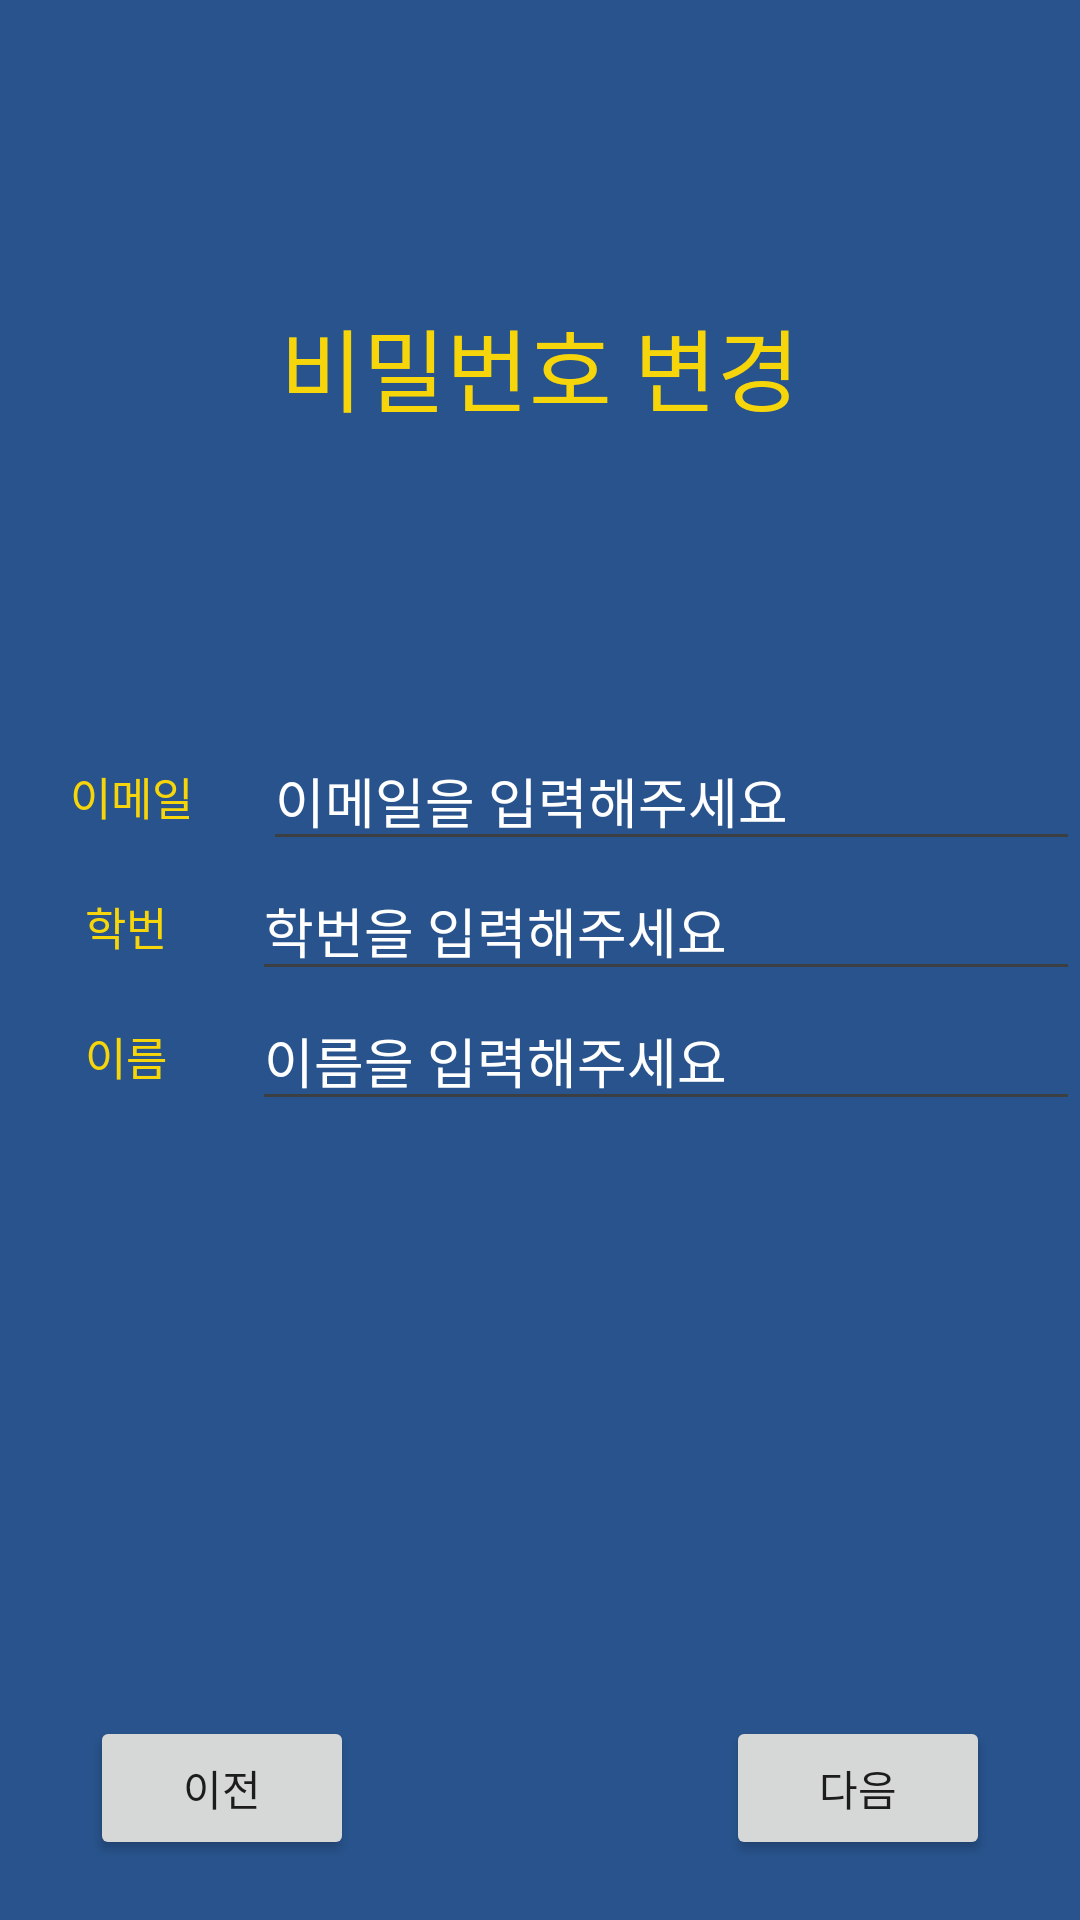

Android layout source for this screen:
<!-- AndroidManifest.xml: application theme EditTheme -->
<!-- res/layout/find_password.xml -->
<?xml version="1.0" encoding="utf-8"?>
<LinearLayout
    xmlns:android="http://schemas.android.com/apk/res/android"
    xmlns:tools="http://schemas.android.com/tools"
    xmlns:app="http://schemas.android.com/apk/res-auto"
    android:layout_width="match_parent"
    android:layout_height="match_parent"
    android:background="@color/darkblue"
    android:orientation="vertical">

    <LinearLayout
        android:layout_width="match_parent"
        android:layout_height="wrap_content"
        android:layout_marginTop="100sp"
        android:orientation="vertical"
        android:gravity="left"

        android:layout_weight="1">

        <TextView
            android:id="@+id/findPasswordText"
            android:layout_width="wrap_content"
            android:layout_height="wrap_content"
            android:text="비밀번호 변경"
            android:textColor="@color/EditTextColor"
            android:layout_gravity="center"
            android:textSize="30sp" />
        <LinearLayout
            android:layout_width="match_parent"
            android:layout_height="wrap_content"
            android:orientation="horizontal"
            android:layout_marginTop="100sp"
            android:gravity="left">

            <TextView
                android:id="@+id/email_Text_findPass"
                android:layout_width="wrap_content"
                android:layout_height="wrap_content"
                android:layout_gravity="center"
                android:layout_weight="1"
                android:gravity="center"
                android:text="이메일"
                android:textColor="@color/EditTextColor"
                android:textSize="15sp" />

            <EditText
                android:id="@+id/editEmail_findPass"
                android:layout_width="wrap_content"
                android:layout_height="wrap_content"
                android:layout_gravity="center"
                android:layout_weight="2"
                android:hint="이메일을 입력해주세요"
                android:textColor="@color/white"
                android:textColorHint="@color/white"
                android:textSize="18sp" />
        </LinearLayout>


        <LinearLayout
            android:layout_width="match_parent"
            android:layout_height="wrap_content"
            android:orientation="horizontal"

            android:gravity="left">

            <TextView
                android:id="@+id/stdnoText_findPass"
                android:layout_width="wrap_content"
                android:layout_height="wrap_content"
                android:layout_gravity="center"
                android:layout_weight="1"
                android:gravity="center"
                android:text="학번"
                android:textColor="@color/EditTextColor"
                android:textSize="15sp" />

            <EditText
                android:id="@+id/editStdno_findPass"
                android:layout_width="wrap_content"
                android:layout_height="wrap_content"
                android:layout_gravity="center"
                android:layout_weight="2"
                android:hint="학번을 입력해주세요"
                android:textColor="@color/white"
                android:textColorHint="@color/white"
                android:textSize="18sp" />
        </LinearLayout>

        <LinearLayout
            android:layout_width="match_parent"
            android:layout_height="wrap_content"
            android:orientation="horizontal"
            android:gravity="left">

            <TextView
                android:id="@+id/nameText_findPass"
                android:layout_width="wrap_content"
                android:layout_height="wrap_content"
                android:layout_gravity="center"
                android:layout_weight="1"
                android:gravity="center"
                android:text="이름"
                android:textColor="@color/EditTextColor"
                android:textSize="15sp" />

            <EditText
                android:id="@+id/editName_findPass"
                android:layout_width="wrap_content"
                android:layout_height="wrap_content"
                android:layout_gravity="center"
                android:layout_weight="2"
                android:hint="이름을 입력해주세요"
                android:textColor="@color/white"
                android:textColorHint="@color/white"
                android:textSize="18sp" />
        </LinearLayout>

        <LinearLayout
            android:layout_width="match_parent"
            android:layout_height="match_parent"
            android:layout_gravity="bottom"
            android:orientation="horizontal">

            <LinearLayout
                android:layout_width="wrap_content"
                android:layout_height="wrap_content"
                android:layout_gravity="bottom"
                android:orientation="vertical">

                <Button
                    android:id="@+id/prevbutton_findPass"
                    android:layout_width="wrap_content"
                    android:layout_height="wrap_content"
                    android:layout_gravity="bottom"
                    android:layout_marginBottom="20sp"
                    android:layout_marginLeft="30sp"
                    android:text="이전" />

            </LinearLayout>

            <LinearLayout
                android:layout_width="match_parent"
                android:layout_height="wrap_content"
                android:layout_gravity="bottom"
                android:orientation="vertical">

                <Button
                    android:id="@+id/nextbutton_findPass"
                    android:layout_width="wrap_content"
                    android:layout_height="wrap_content"
                    android:layout_marginBottom="20sp"
                    android:layout_marginRight="30sp"

                    android:layout_gravity="right"
                    android:text="다음" />

            </LinearLayout>
        </LinearLayout>

    </LinearLayout>
</LinearLayout>
<!-- resources referenced by this layout -->
<resources>
  <color name="EditTextColor">#f6d50a</color>
  <color name="darkblue">#28538c</color>
  <color name="white">#fff</color>
  <style name="EditTheme" parent="Theme.AppCompat.Light.NoActionBar">
          <item name="colorAccent">@color/cardview_dark_background</item>
          <item name="colorControlNormal">@color/clickline</item>
      </style>
  <color name="clickline">#3c3f41</color>
</resources>
